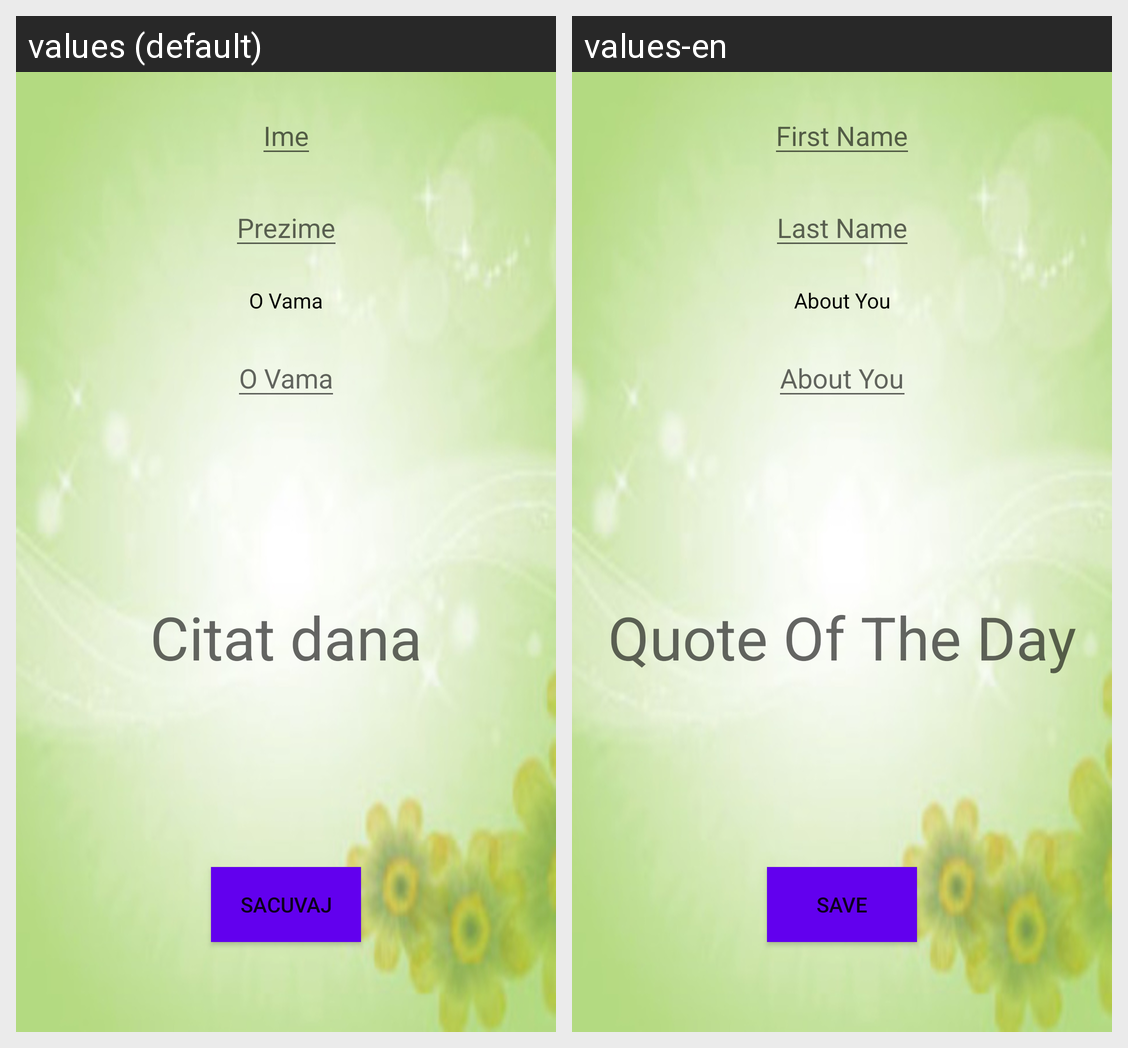

This grid shows one Android layout under two languages. Give, for every string resource on the screen, its name, the default text and each shown locale's text.
Android screen res/layout/profil_fragment.xml rendered under 2 locales, left to right: values (default), values-en. Device: Nexus 5 (rendered at 1080×1920; each locale shown at half size, 540×960, under a caption strip naming it); theme AppTheme.
Strings drawn on this screen, with the default value and each locale's value (text and hints the layout hard-codes, and strings that could not be matched under every locale, appear in the picture but are not listed):

ime
  values: Ime
  values-en: First Name

prezime
  values: Prezime
  values-en: Last Name

oKorisniku
  values: O Vama
  values-en: About You

citat
  values: Citat dana
  values-en: Quote Of The Day

button_sacuvaj
  values: SACUVAJ
  values-en: SAVE
